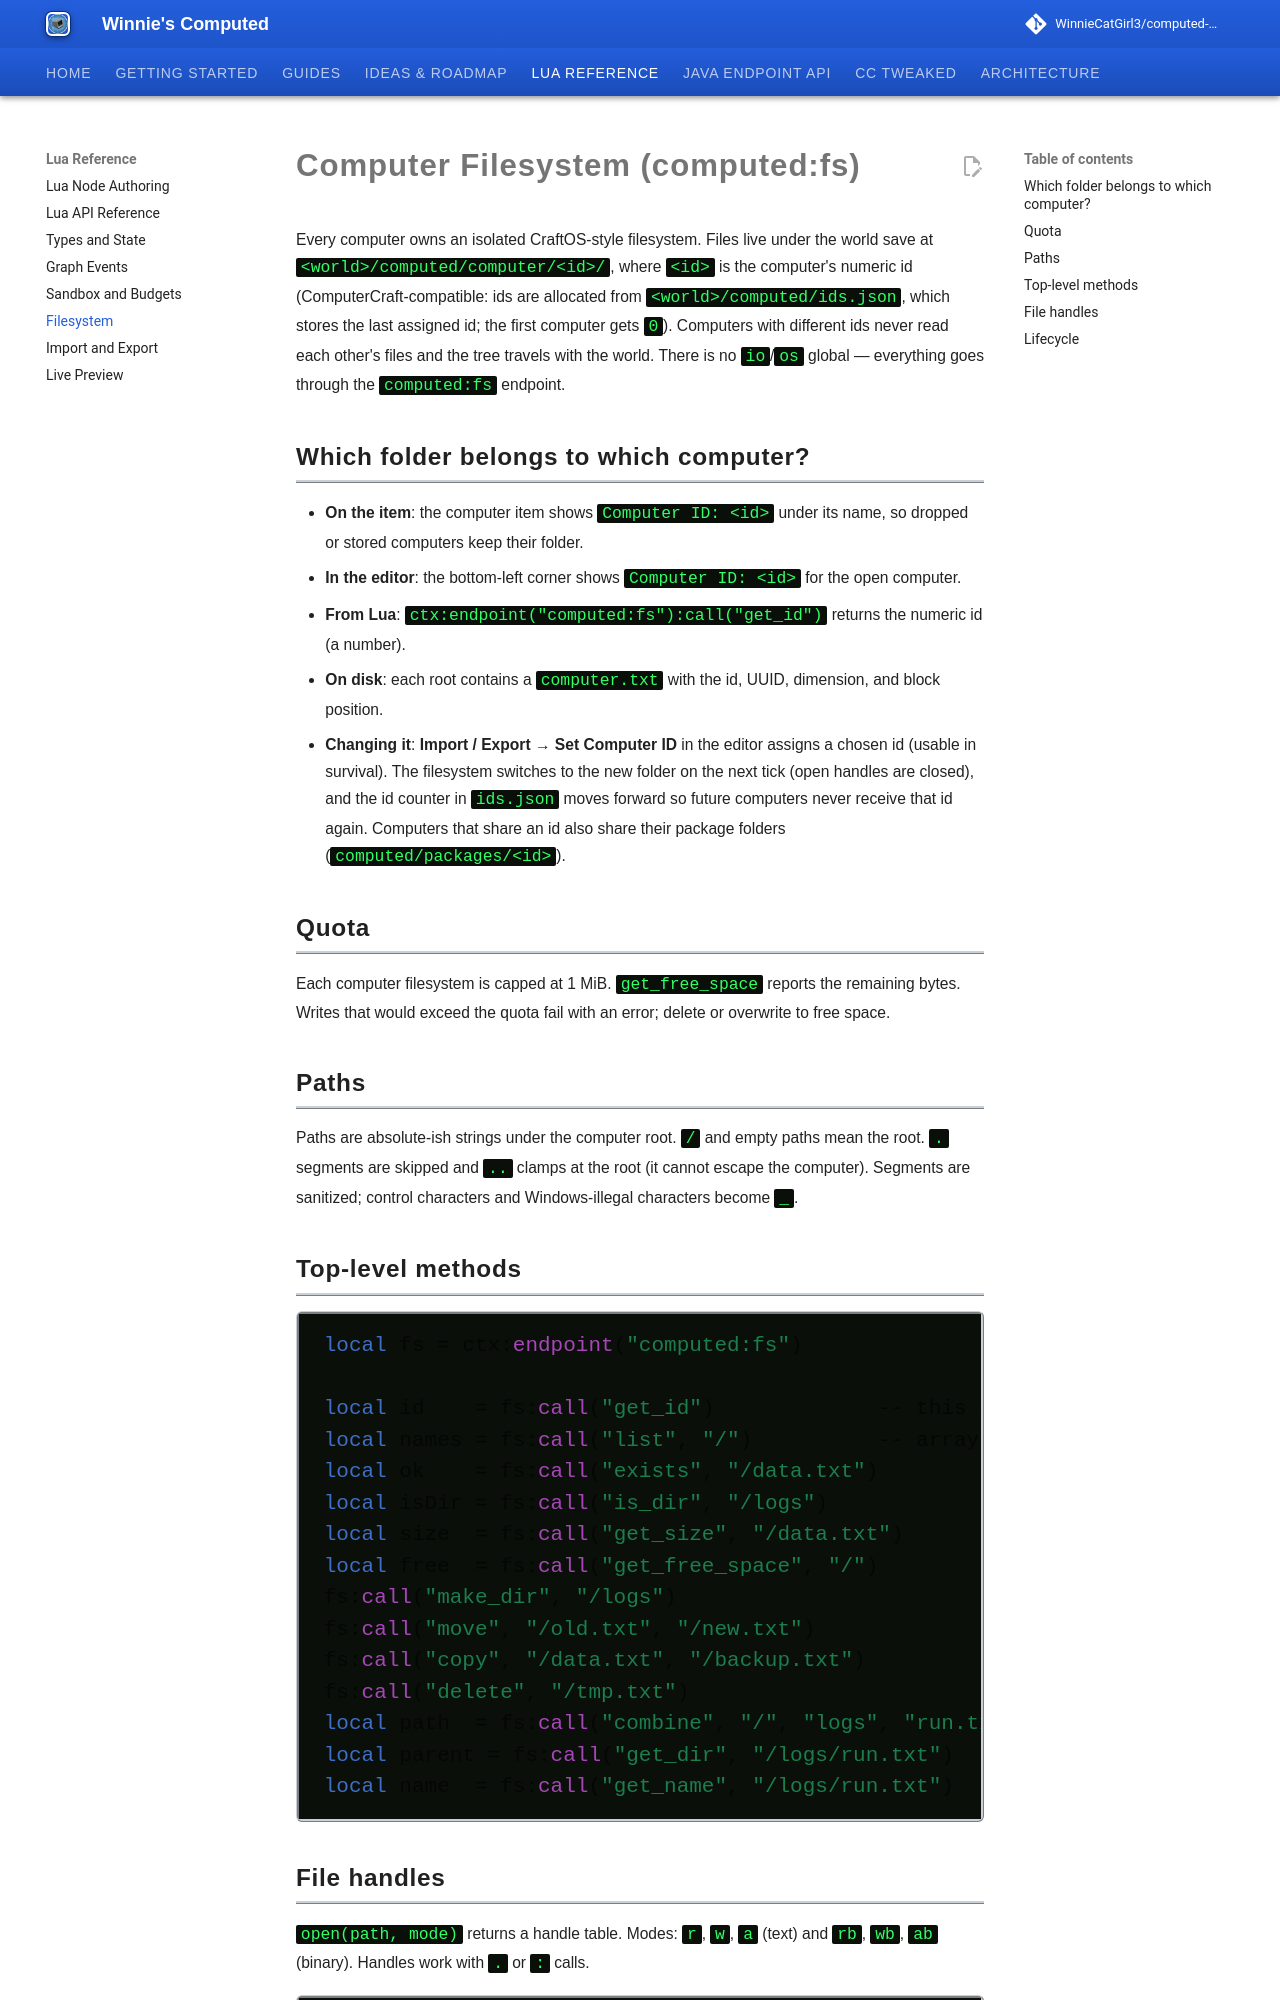

repository: WinnieCatGirl3/computed-mod · page: lua/fs/index.html · generator: mkdocs

# Computer Filesystem (computed:fs)

Every computer owns an isolated CraftOS-style filesystem. Files live under the world save at `<world>/computed/computer/<id>/`, where `<id>` is the computer's numeric id (ComputerCraft-compatible: ids are allocated from `<world>/computed/ids.json`, which stores the last assigned id; the first computer gets `0`). Computers with different ids never read each other's files and the tree travels with the world. There is no `io`/`os` global — everything goes through the `computed:fs` endpoint.

## Which folder belongs to which computer?

- **On the item**: the computer item shows `Computer ID: <id>` under its name, so dropped or stored computers keep their folder.
- **In the editor**: the bottom-left corner shows `Computer ID: <id>` for the open computer.
- **From Lua**: `ctx:endpoint("computed:fs"):call("get_id")` returns the numeric id (a number).
- **On disk**: each root contains a `computer.txt` with the id, UUID, dimension, and block position.
- **Changing it**: **Import / Export → Set Computer ID** in the editor assigns a chosen id (usable in survival). The filesystem switches to the new folder on the next tick (open handles are closed), and the id counter in `ids.json` moves forward so future computers never receive that id again. Computers that share an id also share their package folders (`computed/packages/<id>`).

## Quota

Each computer filesystem is capped at 1 MiB. `get_free_space` reports the remaining bytes. Writes that would exceed the quota fail with an error; delete or overwrite to free space.

## Paths

Paths are absolute-ish strings under the computer root. `/` and empty paths mean the root. `.` segments are skipped and `..` clamps at the root (it cannot escape the computer). Segments are sanitized; control characters and Windows-illegal characters become `_`.
